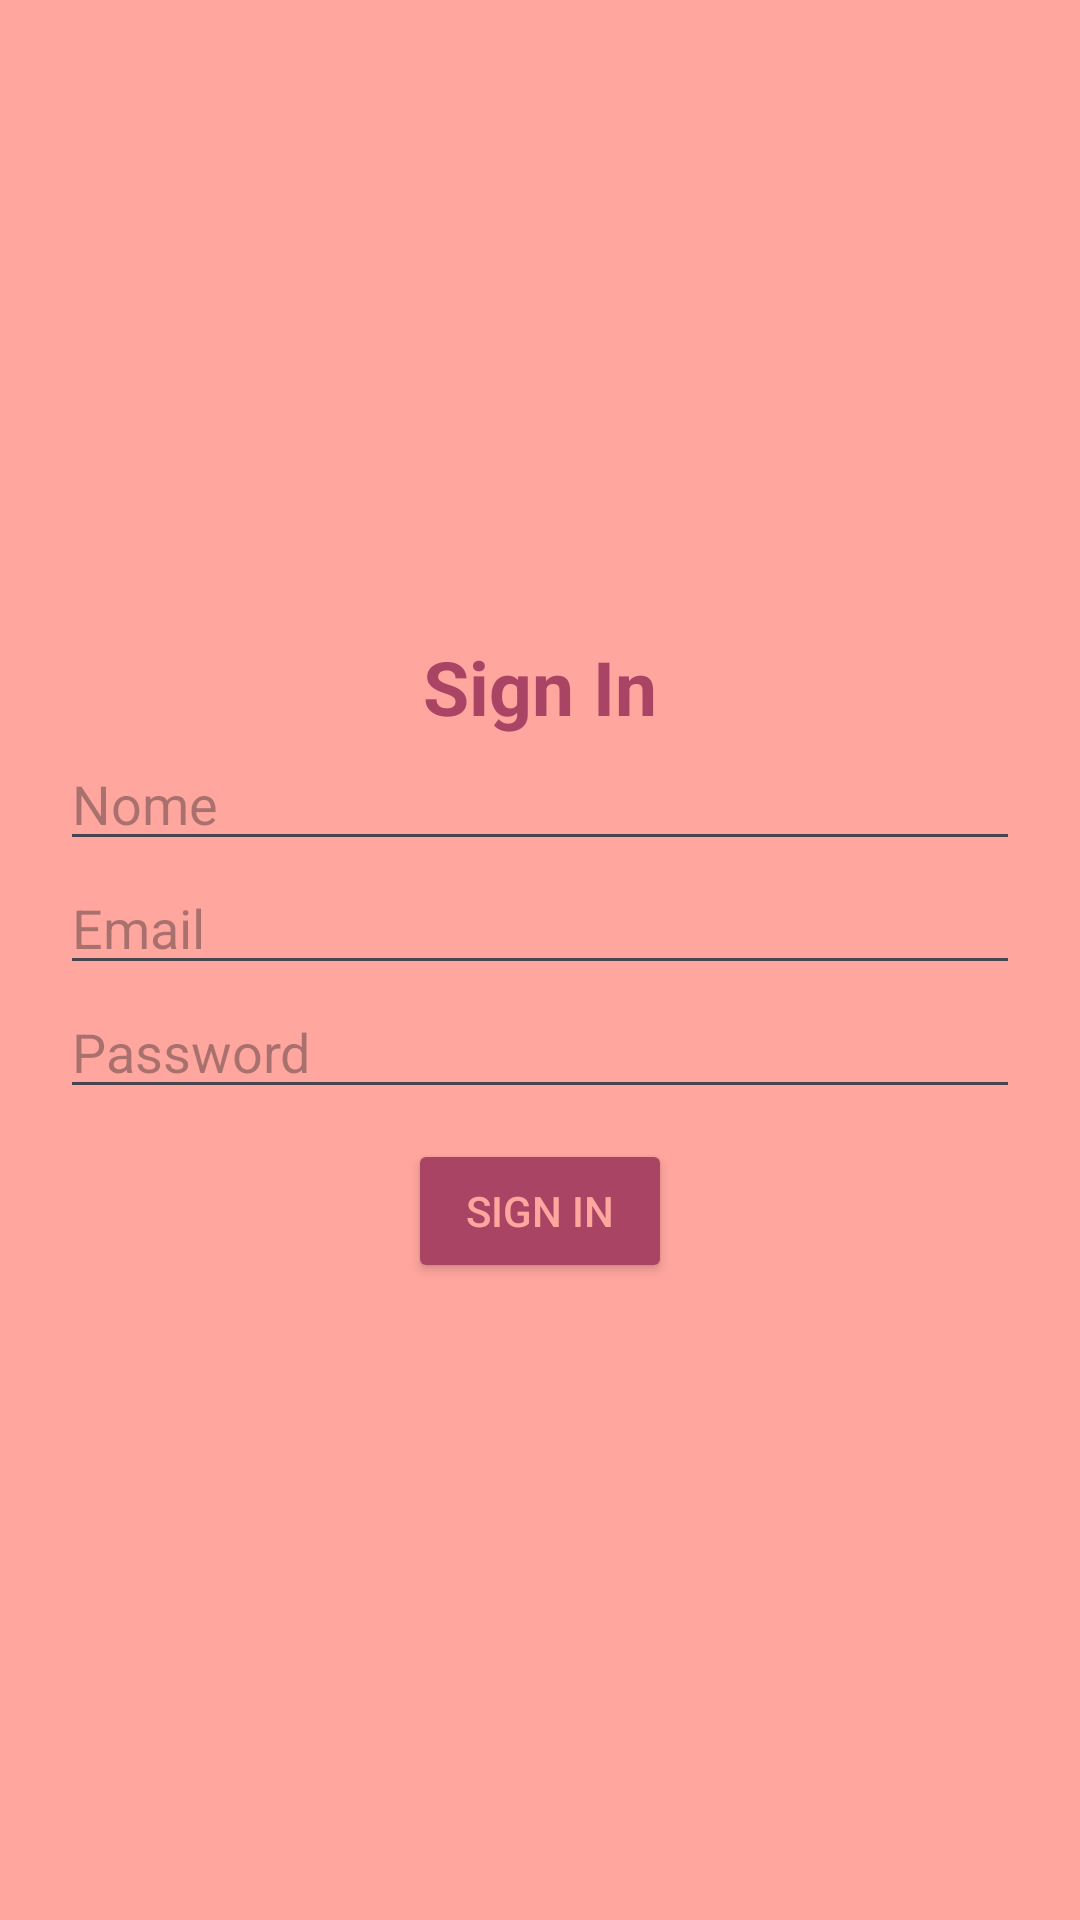

Here is an Android app screen rendered from its layout file. Give the layout XML and the strings, colors and styles it references.
<!-- AndroidManifest.xml: application theme Theme.ListaCompras -->
<!-- res/layout/activity_sign_in.xml -->
<?xml version="1.0" encoding="utf-8"?>
<LinearLayout xmlns:android="http://schemas.android.com/apk/res/android"
    xmlns:app="http://schemas.android.com/apk/res-auto"
    xmlns:tools="http://schemas.android.com/tools"
    android:id="@+id/main"
    android:layout_width="match_parent"
    android:background="@color/Melon"
    android:orientation="vertical"
    android:layout_height="match_parent"
    android:gravity="center"
    tools:context=".views.LoginActivity">

    <TextView
        android:layout_width="match_parent"
        android:layout_height="wrap_content"
        android:text="Sign In"
        android:textSize="25dp"
        android:textStyle="bold"
        android:gravity="center"
        android:layout_marginStart="20dp"
        android:layout_marginEnd="20dp"
        android:textColor="@color/RaspberryRose"
        />

    <EditText
        android:id="@+id/userNomeRecover"
        android:layout_width="match_parent"
        android:layout_marginStart="20dp"
        android:layout_marginEnd="20dp"
        android:layout_height="wrap_content"
        android:hint="Nome"
        />

    <EditText
        android:id="@+id/userEmailRecover"
        android:layout_width="match_parent"
        android:layout_marginStart="20dp"
        android:layout_marginEnd="20dp"
        android:layout_height="wrap_content"
        android:hint="Email"
        />

    <EditText
        android:id="@+id/userPasswordRecover"
        android:layout_width="match_parent"
        android:layout_height="wrap_content"
        android:layout_marginStart="20dp"
        android:layout_marginEnd="20dp"
        android:hint="Password"
        android:inputType="textPassword"
        />

    <LinearLayout
        android:layout_width="match_parent"
        android:layout_height="wrap_content"
        android:orientation="horizontal"
        android:layout_marginTop="10dp"
        android:gravity="center">

        <Button
            android:id="@+id/sign"
            android:layout_width="wrap_content"
            android:layout_height="wrap_content"
            android:textColor="@color/Melon"
            android:backgroundTint="@color/RaspberryRose"
            android:text="Sign in"
            />

    </LinearLayout>


</LinearLayout>
<!-- resources referenced by this layout -->
<resources>
  <color name="Melon">#FFA69E</color>
  <color name="RaspberryRose">#AA4465</color>
  <style name="Theme.ListaCompras" parent="Base.Theme.ListaCompras" />
  <style name="Base.Theme.ListaCompras" parent="Theme.Material3.DayNight.NoActionBar">
          
          
      </style>
</resources>
